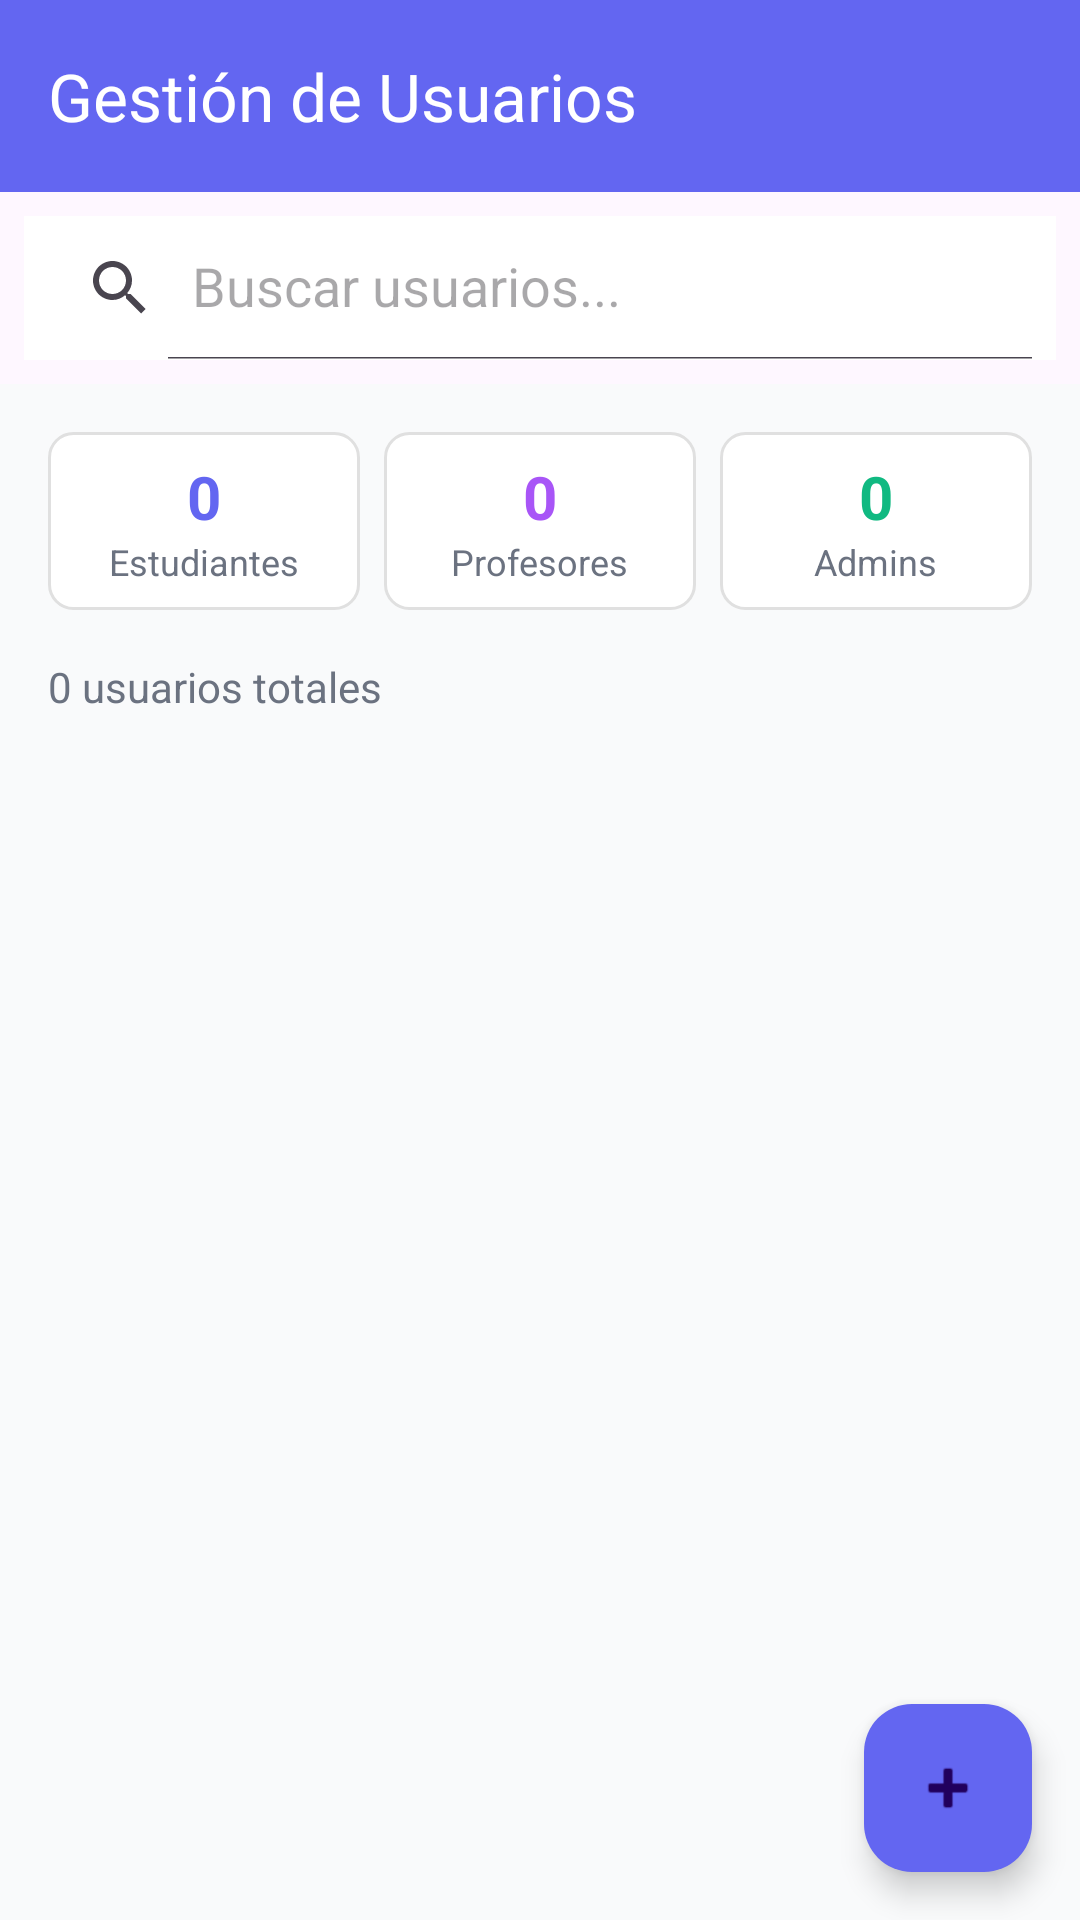

Here is an Android app screen rendered from its layout file. Give the layout XML and the strings, colors and styles it references.
<!-- AndroidManifest.xml: activity theme Theme.AcademiQuiz1 -->
<!-- res/layout/activity_users_management.xml -->
<?xml version="1.0" encoding="utf-8"?>
<androidx.coordinatorlayout.widget.CoordinatorLayout xmlns:android="http://schemas.android.com/apk/res/android"
    xmlns:app="http://schemas.android.com/apk/res-auto"
    android:layout_width="match_parent"
    android:layout_height="match_parent"
    android:background="@color/background">

    <com.google.android.material.appbar.AppBarLayout
        android:layout_width="match_parent"
        android:layout_height="wrap_content">

        <androidx.appcompat.widget.Toolbar
            android:id="@+id/toolbar"
            android:layout_width="match_parent"
            android:layout_height="?attr/actionBarSize"
            android:background="@color/primary"
            app:title="Gestión de Usuarios"
            app:titleTextColor="@android:color/white" />

        <androidx.appcompat.widget.SearchView
            android:id="@+id/searchView"
            android:layout_width="match_parent"
            android:layout_height="wrap_content"
            android:layout_margin="8dp"
            android:background="@android:color/white"
            app:iconifiedByDefault="false"
            app:queryHint="Buscar usuarios..." />

    </com.google.android.material.appbar.AppBarLayout>

    <androidx.core.widget.NestedScrollView
        android:layout_width="match_parent"
        android:layout_height="match_parent"
        app:layout_behavior="@string/appbar_scrolling_view_behavior">

        <LinearLayout
            android:layout_width="match_parent"
            android:layout_height="wrap_content"
            android:orientation="vertical"
            android:padding="16dp">

            
            <LinearLayout
                android:layout_width="match_parent"
                android:layout_height="wrap_content"
                android:orientation="horizontal"
                android:weightSum="3"
                android:layout_marginBottom="16dp">

                <LinearLayout
                    android:layout_width="0dp"
                    android:layout_height="wrap_content"
                    android:layout_weight="1"
                    android:orientation="vertical"
                    android:gravity="center"
                    android:padding="8dp"
                    android:background="@drawable/bg_card">

                    <TextView
                        android:id="@+id/tvTotalEstudiantes"
                        android:layout_width="wrap_content"
                        android:layout_height="wrap_content"
                        android:text="0"
                        android:textSize="20sp"
                        android:textStyle="bold"
                        android:textColor="@color/primary" />

                    <TextView
                        android:layout_width="wrap_content"
                        android:layout_height="wrap_content"
                        android:text="Estudiantes"
                        android:textSize="12sp"
                        android:textColor="@color/text_secondary" />

                </LinearLayout>

                <LinearLayout
                    android:layout_width="0dp"
                    android:layout_height="wrap_content"
                    android:layout_weight="1"
                    android:orientation="vertical"
                    android:gravity="center"
                    android:padding="8dp"
                    android:layout_marginStart="8dp"
                    android:background="@drawable/bg_card">

                    <TextView
                        android:id="@+id/tvTotalProfesores"
                        android:layout_width="wrap_content"
                        android:layout_height="wrap_content"
                        android:text="0"
                        android:textSize="20sp"
                        android:textStyle="bold"
                        android:textColor="@color/accent" />

                    <TextView
                        android:layout_width="wrap_content"
                        android:layout_height="wrap_content"
                        android:text="Profesores"
                        android:textSize="12sp"
                        android:textColor="@color/text_secondary" />

                </LinearLayout>

                <LinearLayout
                    android:layout_width="0dp"
                    android:layout_height="wrap_content"
                    android:layout_weight="1"
                    android:orientation="vertical"
                    android:gravity="center"
                    android:padding="8dp"
                    android:layout_marginStart="8dp"
                    android:background="@drawable/bg_card">

                    <TextView
                        android:id="@+id/tvTotalAdmins"
                        android:layout_width="wrap_content"
                        android:layout_height="wrap_content"
                        android:text="0"
                        android:textSize="20sp"
                        android:textStyle="bold"
                        android:textColor="@color/success" />

                    <TextView
                        android:layout_width="wrap_content"
                        android:layout_height="wrap_content"
                        android:text="Admins"
                        android:textSize="12sp"
                        android:textColor="@color/text_secondary" />

                </LinearLayout>

            </LinearLayout>

            <TextView
                android:id="@+id/tvTotalUsers"
                android:layout_width="wrap_content"
                android:layout_height="wrap_content"
                android:text="0 usuarios totales"
                android:textSize="14sp"
                android:textColor="@color/text_secondary"
                android:layout_marginBottom="8dp" />

            <ProgressBar
                android:id="@+id/progressBar"
                android:layout_width="wrap_content"
                android:layout_height="wrap_content"
                android:layout_gravity="center"
                android:visibility="gone" />

            <TextView
                android:id="@+id/tvEmptyState"
                android:layout_width="wrap_content"
                android:layout_height="wrap_content"
                android:layout_gravity="center"
                android:layout_marginTop="32dp"
                android:text="No hay usuarios"
                android:textSize="16sp"
                android:textColor="@color/text_secondary"
                android:visibility="gone" />

            <androidx.recyclerview.widget.RecyclerView
                android:id="@+id/rvUsers"
                android:layout_width="match_parent"
                android:layout_height="wrap_content"
                android:clipToPadding="false"
                android:paddingBottom="80dp" />

        </LinearLayout>

    </androidx.core.widget.NestedScrollView>

    <com.google.android.material.floatingactionbutton.FloatingActionButton
        android:id="@+id/fabAddUser"
        android:layout_width="wrap_content"
        android:layout_height="wrap_content"
        android:layout_gravity="bottom|end"
        android:layout_margin="16dp"
        android:src="@android:drawable/ic_input_add"
        app:backgroundTint="@color/primary" />

</androidx.coordinatorlayout.widget.CoordinatorLayout>
<!-- resources referenced by this layout -->
<resources>
  <color name="accent">#A855F7</color>
  <color name="background">#F9FAFB</color>
  <color name="primary">#6366F1</color>
  <color name="success">#10B981</color>
  <color name="text_secondary">#6B7280</color>
  <!-- drawable bg_card (drawable) -->
  <?xml version="1.0" encoding="utf-8"?>
  <shape xmlns:android="http://schemas.android.com/apk/res/android"
      android:shape="rectangle">
      <solid android:color="@android:color/white" />
      <corners android:radius="8dp" />
      <stroke
          android:width="1dp"
          android:color="@color/border" />
  </shape>
  <style name="Theme.AcademiQuiz1" parent="Base.Theme.AcademiQuiz1" />
  <color name="border">#E0E0E0</color>
  <style name="Base.Theme.AcademiQuiz1" parent="Theme.Material3.Light.NoActionBar">
          <item name="colorPrimary">@color/primary</item>
          <item name="colorPrimaryDark">@color/primary_dark</item>
          <item name="colorAccent">@color/accent</item>
          <item name="android:statusBarColor">@color/primary</item>
          <item name="android:windowAnimationStyle">@style/WindowAnimationTransition</item>
      </style>
  <color name="primary_dark">#4F46E5</color>
  <style name="WindowAnimationTransition">
          <item name="android:activityOpenEnterAnimation">@anim/slide_in_right</item>
          <item name="android:activityOpenExitAnimation">@anim/slide_out_left</item>
          <item name="android:activityCloseEnterAnimation">@anim/slide_in_left</item>
          <item name="android:activityCloseExitAnimation">@anim/slide_out_right</item>
      </style>
</resources>
